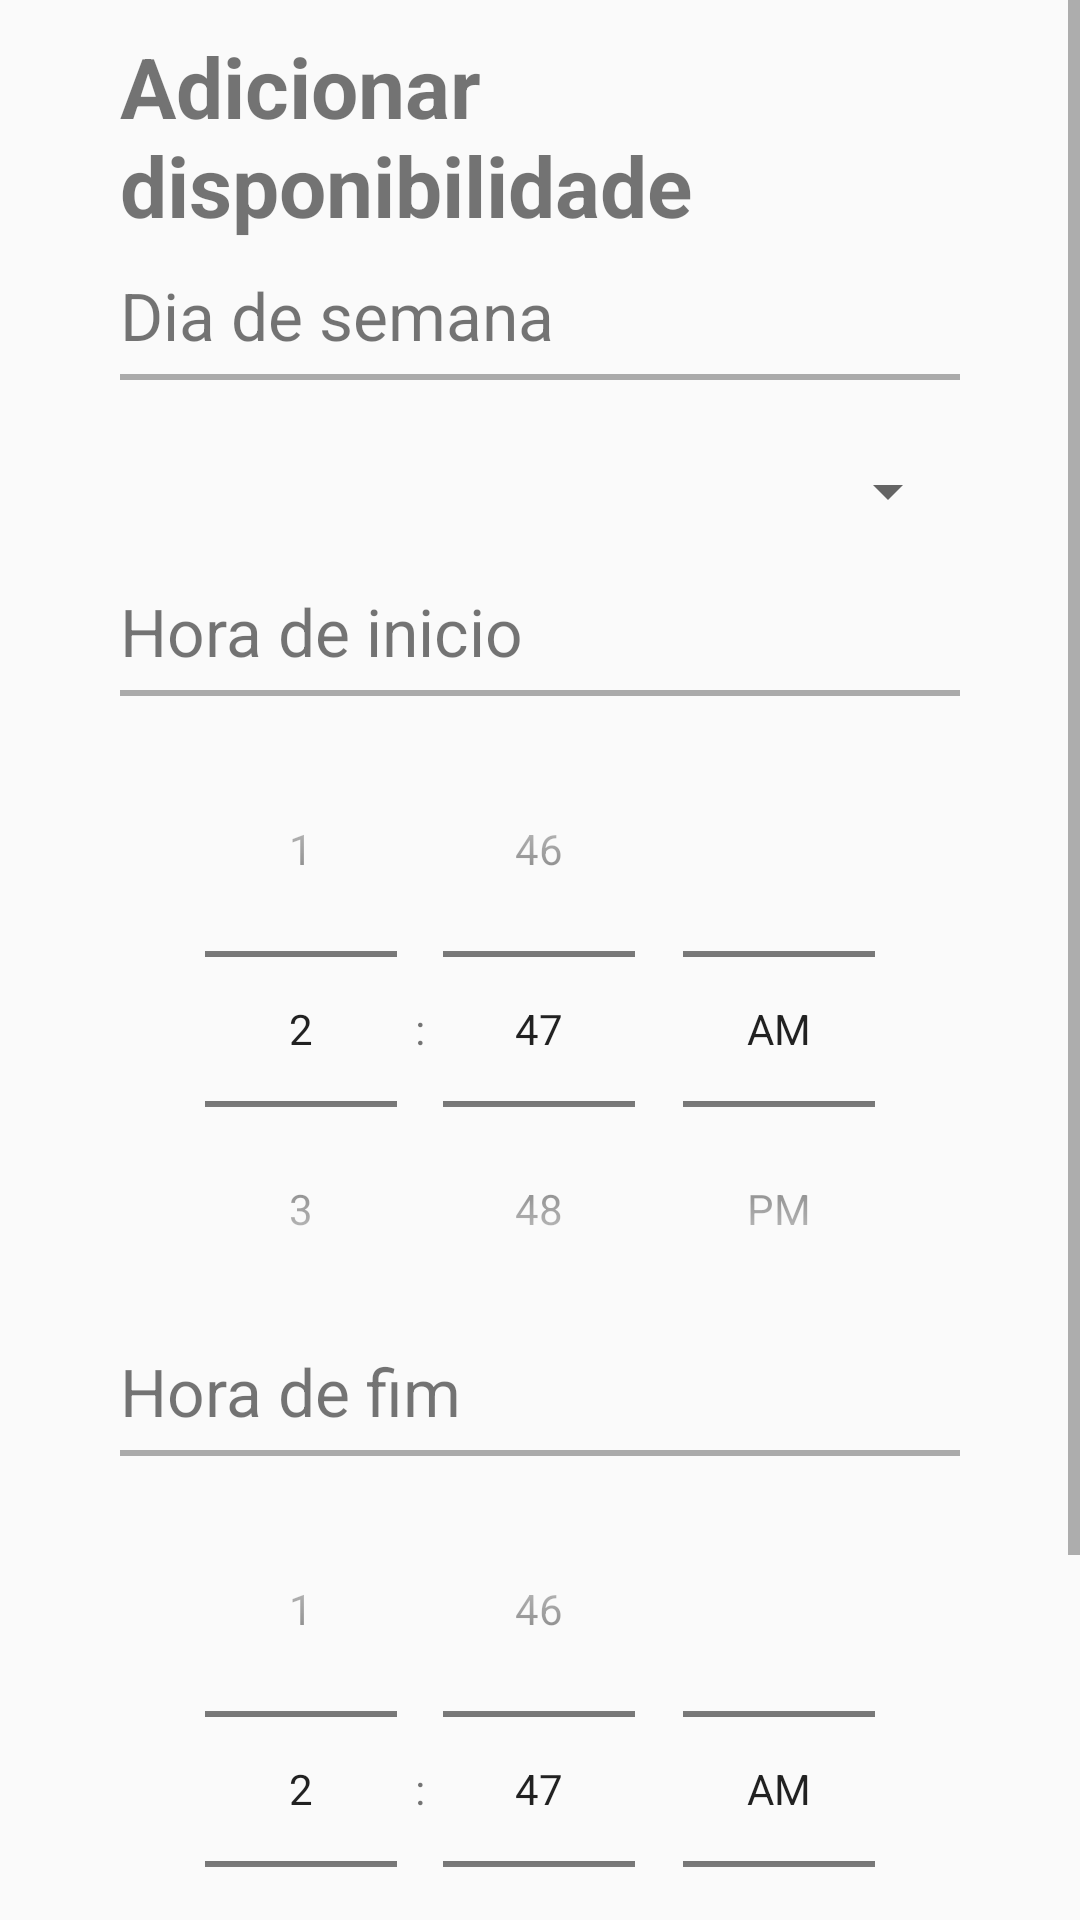

Android layout source for this screen:
<!-- AndroidManifest.xml: application theme AppTheme -->
<!-- res/layout/activity_add_horario.xml -->
<?xml version="1.0" encoding="utf-8"?>
<LinearLayout xmlns:android="http://schemas.android.com/apk/res/android"
    xmlns:app="http://schemas.android.com/apk/res-auto"
    xmlns:tools="http://schemas.android.com/tools"
    android:layout_width="match_parent"
    android:layout_height="match_parent"
    tools:context=".vistas.AddHorarioActivity">

    <ScrollView
        android:layout_width="match_parent"
        android:layout_height="match_parent">

        <LinearLayout
            android:layout_width="match_parent"
            android:layout_height="match_parent"
            android:layout_marginHorizontal="40dp"
            android:orientation="vertical">

            <TextView
                android:id="@+id/tvSignup"
                android:layout_width="wrap_content"
                android:layout_height="wrap_content"
                android:layout_marginVertical="10dp"
                android:textSize="28sp"
                android:textStyle="bold"
                android:text="@string/addhorario_tvTitulo"
                />

            <LinearLayout
                android:layout_width="match_parent"
                android:layout_height="wrap_content"
                android:orientation="vertical">

                <TextView
                    android:id="@+id/tvDia"
                    android:layout_width="wrap_content"
                    android:layout_height="wrap_content"
                    android:paddingRight="10dp"
                    android:text="@string/addhorario_tvDia"
                    android:textSize="22sp" />

                <View
                    style="@style/DividerHorizontal"
                    android:layout_marginBottom="5dp" />

                <Spinner
                    android:id="@+id/spDia"
                    android:layout_width="match_parent"
                    android:layout_height="wrap_content"
                    android:layout_marginVertical="20dp"
                    />

                <TextView
                    android:id="@+id/tvInicio"
                    android:layout_width="wrap_content"
                    android:layout_height="wrap_content"
                    android:paddingRight="10dp"
                    android:text="@string/addhorario_tvInicio"
                    android:textSize="22sp"
                    />

                <View
                    style="@style/DividerHorizontal"
                    android:layout_marginBottom="5dp" />

                <TimePicker
                    android:layout_width="match_parent"
                    android:layout_height="wrap_content"
                    android:timePickerMode="spinner"
                    />

                <TextView
                    android:id="@+id/tvFim"
                    android:layout_width="wrap_content"
                    android:layout_height="wrap_content"
                    android:paddingRight="10dp"
                    android:text="@string/addhorario_tvFim"
                    android:textSize="22sp"
                    />

                <View
                    style="@style/DividerHorizontal"
                    android:layout_marginBottom="5dp" />

                <TimePicker
                    android:layout_width="match_parent"
                    android:layout_height="wrap_content"
                    android:timePickerMode="spinner"
                    />

            </LinearLayout>

            <Button style="@style/Widget.AppCompat.Button.Colored"
                android:id="@+id/btnAddHorario"
                android:layout_width="wrap_content"
                android:layout_height="wrap_content"
                android:layout_gravity="center"
                android:paddingHorizontal="40dp"
                android:layout_marginVertical="20dp"
                android:text="@string/addhorario_btnAdd"
                android:textSize="20sp"
                />

        </LinearLayout>
    </ScrollView>
</LinearLayout>
<!-- resources referenced by this layout -->
<resources>
  <string name="addhorario_btnAdd">Adiconar</string>
  <string name="addhorario_tvDia">Dia de semana</string>
  <string name="addhorario_tvFim">Hora de fim</string>
  <string name="addhorario_tvInicio">Hora de inicio</string>
  <string name="addhorario_tvTitulo">Adicionar disponibilidade</string>
  <style name="DividerHorizontal">
          <item name="android:layout_width">match_parent</item>
          <item name="android:layout_height">2dp</item>
          <item name="android:background">@android:color/darker_gray</item>
          <item name="android:layout_marginVertical">5dp</item>
      </style>
  <style name="AppTheme" parent="Theme.AppCompat.Light.DarkActionBar">
          <item name="colorPrimary">@color/colorPrimary</item>
          <item name="colorPrimaryDark">@color/colorPrimaryDark</item>
          <item name="colorAccent">@color/colorAccent</item>
      </style>
  <color name="colorPrimary">#1b8bd1</color>
  <color name="colorPrimaryDark">#1b8bd1</color>
  <color name="colorAccent">#59bfff</color>
</resources>
